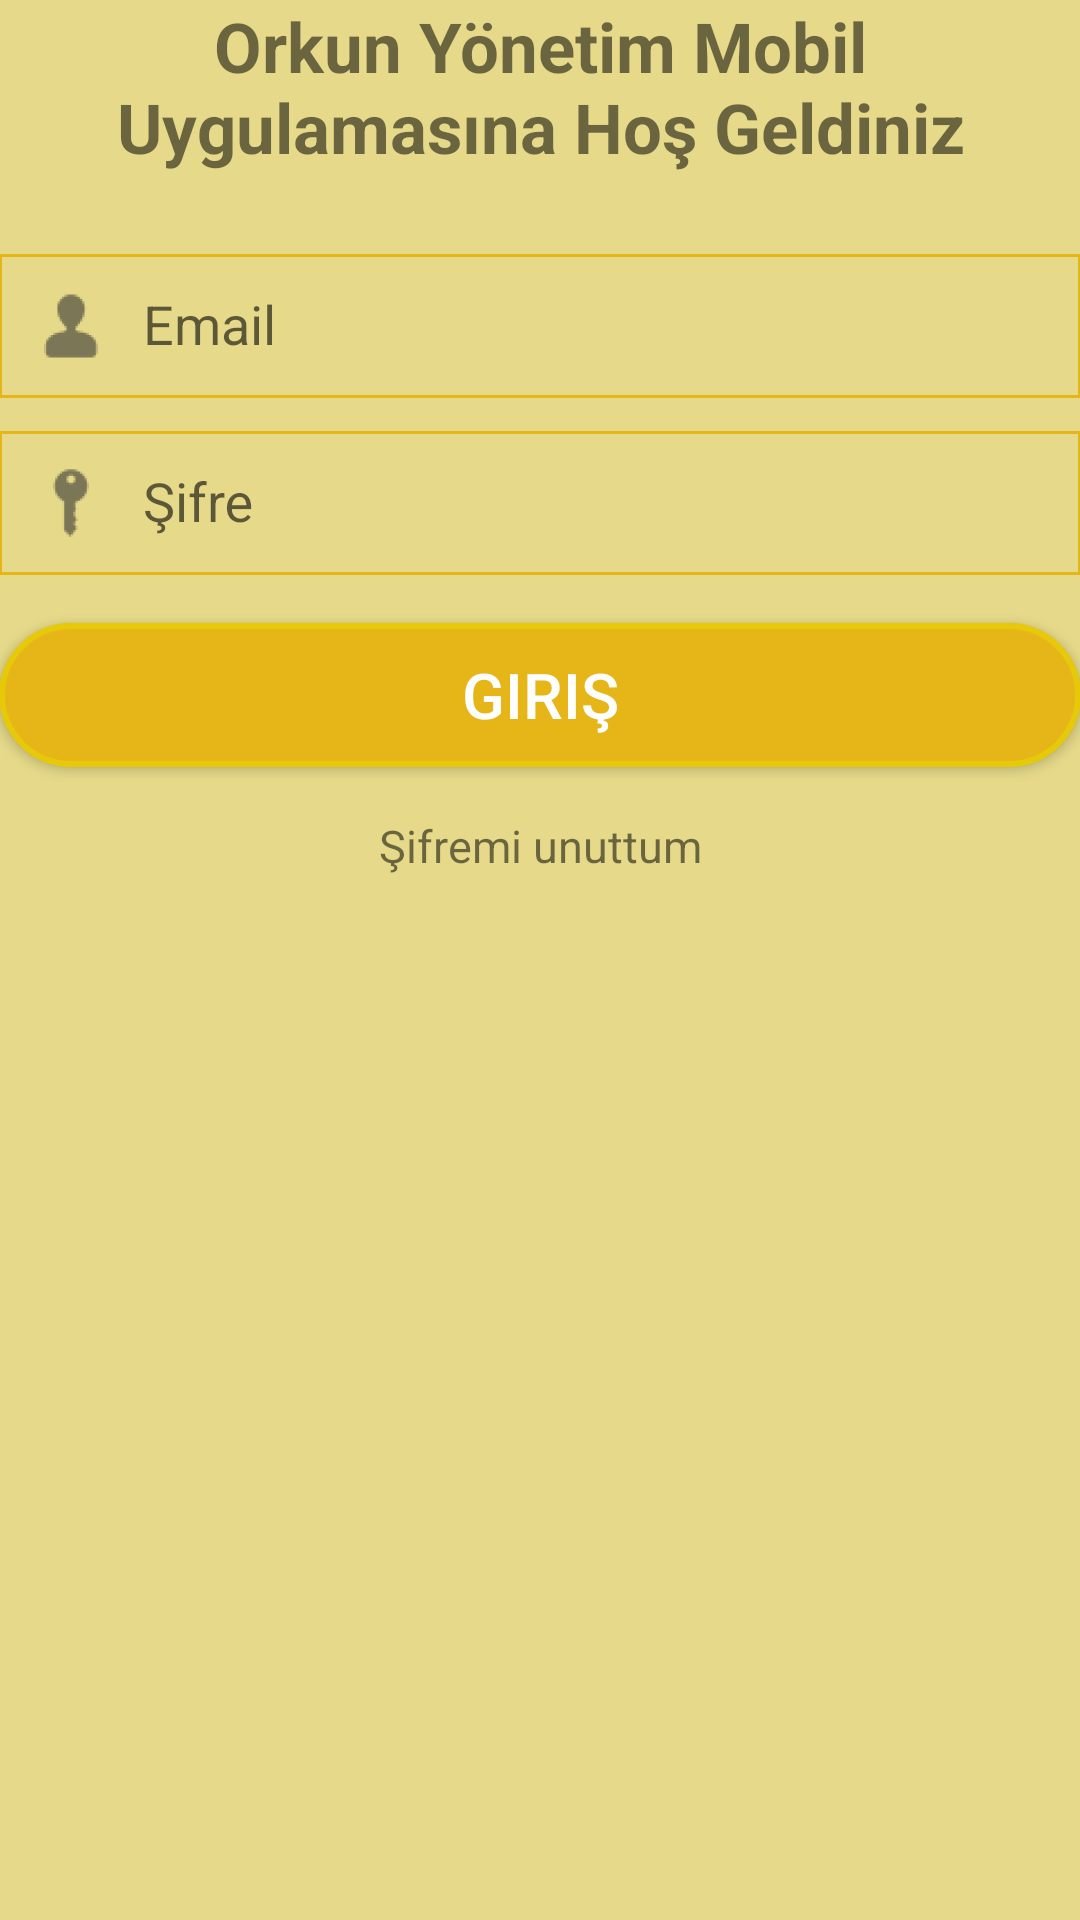

The Android layout XML behind this screen, and the referenced resources:
<!-- AndroidManifest.xml: application theme AppTheme -->
<!-- res/layout/activity_login.xml -->
<LinearLayout xmlns:android="http://schemas.android.com/apk/res/android"
    xmlns:tools="http://schemas.android.com/tools"
    android:layout_width="match_parent"
    android:layout_height="match_parent"
    android:background="@color/colorMainLight"
    android:gravity="center_horizontal"
    android:orientation="vertical"
    android:paddingLeft="@dimen/activity_horizontal_margin"
    android:paddingTop="@dimen/activity_vertical_margin"
    android:paddingRight="@dimen/activity_horizontal_margin"
    android:paddingBottom="@dimen/activity_vertical_margin"
    tools:context="sedatdilmac.com.orkunyonetim.activity.LoginActivity">

    
    <ProgressBar
        android:id="@+id/login_progress"
        style="?android:attr/progressBarStyleLarge"
        android:layout_width="wrap_content"
        android:layout_height="wrap_content"
        android:layout_marginBottom="8dp"
        android:visibility="gone" />

    <ScrollView
        android:id="@+id/login_form"
        android:layout_width="match_parent"
        android:layout_height="match_parent">

        <LinearLayout
            android:id="@+id/email_login_form"
            android:layout_width="match_parent"
            android:layout_height="wrap_content"
            android:orientation="vertical">

            <TextView
                android:layout_width="match_parent"
                android:layout_height="wrap_content"
                android:layout_gravity="center"
                android:layout_marginBottom="16dp"
                android:gravity="center"
                android:text="Orkun Yönetim Mobil Uygulamasına Hoş Geldiniz"
                android:textSize="23sp"
                android:textStyle="bold" />

            <android.support.design.widget.TextInputLayout
                android:layout_width="match_parent"
                android:layout_height="wrap_content">

                

                <AutoCompleteTextView
                    android:id="@+id/email"
                    android:layout_width="match_parent"
                    android:layout_height="48dp"
                    android:background="@drawable/edittext_shape"
                    android:drawableStart="@drawable/kisi"
                    android:drawableLeft="@drawable/kisi"
                    android:drawablePadding="8dp"
                    android:hint="@string/prompt_email"
                    android:inputType="textEmailAddress"
                    android:maxLines="1"
                    android:paddingLeft="8dp"
                    android:singleLine="true"
                    android:textColor="@color/colorBlack"
                    android:textColorHint="@color/colorBlack" />

            </android.support.design.widget.TextInputLayout>

            <android.support.design.widget.TextInputLayout
                android:layout_width="match_parent"
                android:layout_height="wrap_content">

                

                <EditText
                    android:id="@+id/password"
                    android:layout_width="match_parent"
                    android:layout_height="48dp"
                    android:layout_marginTop="16dp"
                    android:background="@drawable/edittext_shape"
                    android:drawableStart="@drawable/anahtar"
                    android:drawableLeft="@drawable/anahtar"
                    android:drawablePadding="8dp"
                    android:hint="@string/prompt_password"
                    android:imeActionId="@+id/login"
                    android:imeOptions="actionUnspecified"
                    android:inputType="textPassword"
                    android:maxLines="1"
                    android:paddingLeft="8dp"
                    android:singleLine="true"
                    android:textColor="@color/colorBlack"
                    android:textColorHint="@color/colorBlack"
                    tools:ignore="InvalidImeActionId" />

            </android.support.design.widget.TextInputLayout>

            

            <Button
                android:id="@+id/email_sign_in_button"
                android:layout_width="match_parent"
                android:layout_height="wrap_content"
                android:layout_marginTop="16dp"
                android:background="@drawable/login_button_shape"
                android:text="@string/giris"
                android:textColor="#FFFFFF"
                android:textSize="21sp" />

            <TextView
                android:id="@+id/sifremiUnuttum"
                android:layout_width="match_parent"
                android:layout_height="wrap_content"
                android:layout_gravity="center"
                android:layout_marginTop="16dp"
                android:clickable="true"
                android:gravity="center"
                android:text="Şifremi unuttum"
                android:textSize="15sp" />

        </LinearLayout>
    </ScrollView>
</LinearLayout>
<!-- resources referenced by this layout -->
<resources>
  <color name="colorBlack">#000000</color>
  <color name="colorMainLight">#E6DA8A</color>
  <!-- drawable anahtar: png bitmap (drawable-hdpi, 666 bytes) -->
  <!-- drawable edittext_shape (drawable) -->
  <shape xmlns:android="http://schemas.android.com/apk/res/android">
      <stroke
          android:width="1dp"
          android:color="@color/colorMain" />
      <solid android:color="@android:color/transparent" />
  </shape>
  <!-- drawable kisi: png bitmap (drawable-hdpi, 726 bytes) -->
  <!-- drawable login_button_shape (drawable) -->
  <shape xmlns:android="http://schemas.android.com/apk/res/android">
      <stroke
          android:width="2dp"
          android:color="@color/colorMainDark" />
      <corners android:radius="64dp" />
      <solid android:color="@color/colorMain" />
      <padding
          android:bottom="0dp"
          android:left="0dp"
          android:right="0dp"
          android:top="0dp" />
  </shape>
  <string name="giris">Giriş</string>
  <string name="prompt_email">Email</string>
  <string name="prompt_password">Şifre</string>
  <style name="AppTheme" parent="Theme.AppCompat.Light.NoActionBar">
          
          <item name="colorPrimary">@color/colorPrimary</item>
          <item name="colorPrimaryDark">@color/colorPrimaryDark</item>
          <item name="colorAccent">@color/colorAccent</item>
  
          <item name="android:statusBarColor">@color/colorMainLight</item>
      </style>
  <color name="colorMain">#E6B619</color>
  <color name="colorMainDark">#E6C909</color>
  <color name="colorPrimary">#3F51B5</color>
  <color name="colorPrimaryDark">#303F9F</color>
  <color name="colorAccent">#FF4081</color>
</resources>
